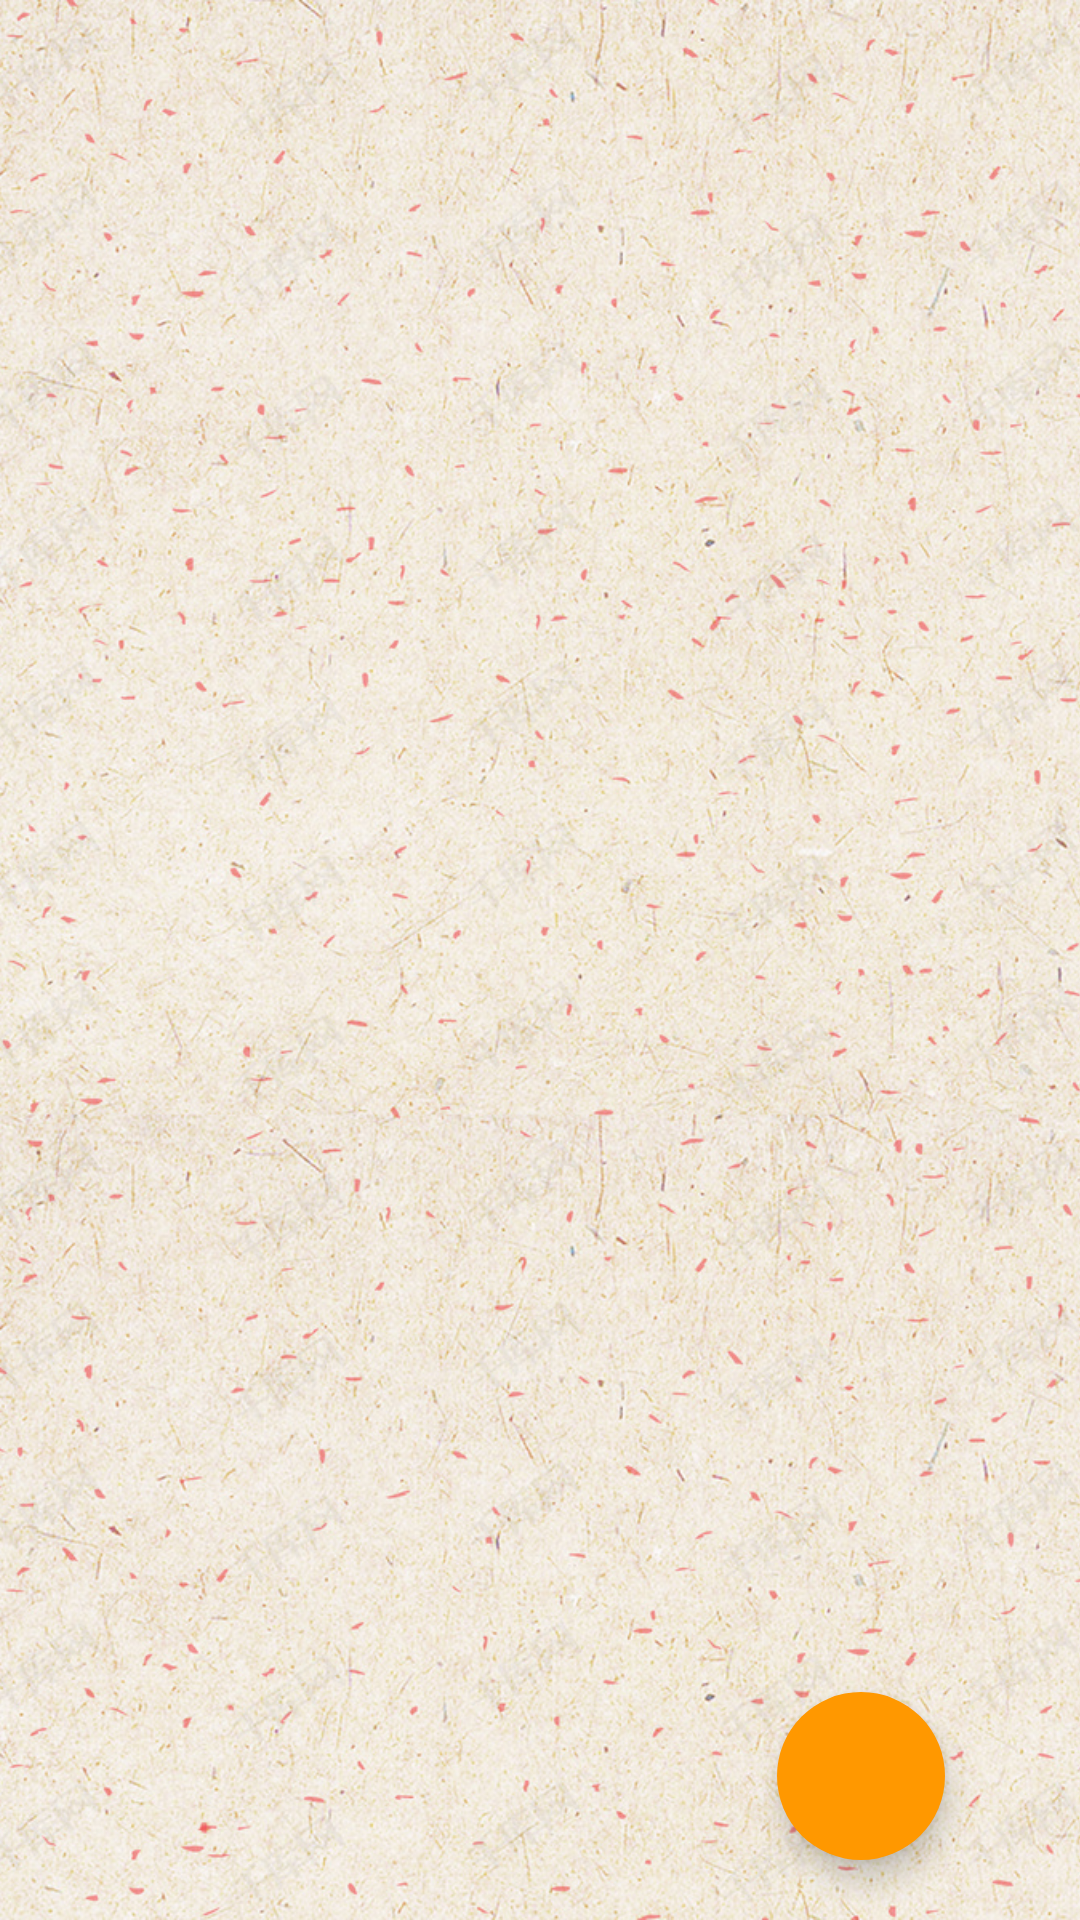

This screen was rendered from an Android layout file. Write that file and the resources it references.
<!-- AndroidManifest.xml: activity theme ListTheme -->
<!-- res/layout/fragment_note_list.xml -->
<?xml version="1.0" encoding="utf-8"?>
<FrameLayout xmlns:android="http://schemas.android.com/apk/res/android"
    xmlns:app="http://schemas.android.com/apk/res-auto"
    android:layout_height="match_parent"
    android:layout_width="match_parent"
  >
    <ImageView
        android:layout_width="match_parent"
        android:layout_height="match_parent"
        android:src="@drawable/img_background"
        android:scaleType="centerCrop"
        />
    <android.support.v7.widget.RecyclerView
        android:layout_width="match_parent"
        android:layout_height="match_parent"
        android:id="@+id/note_recycleView"
        />
    <android.support.design.widget.FloatingActionButton
        android:id="@+id/id_icon_add"
        android:layout_width="wrap_content"
        android:layout_height="wrap_content"
        android:src="@drawable/ic_action_add"
        android:clickable="true"
        android:focusable="true"
        app:backgroundTint="#FF9800"
        android:layout_gravity="bottom|end"
        android:layout_marginEnd="45dp"
        android:layout_marginBottom="20dp"
        app:rippleColor="#C07714"
        app:borderWidth="0dp"
        />

</FrameLayout>
<!-- resources referenced by this layout -->
<resources>
  <!-- drawable img_background: jpg bitmap (drawable-mdpi, 639559 bytes) -->
  <style name="ListTheme" parent="Theme.AppCompat.Light.DarkActionBar">
          
          <item name="colorPrimary">#EFE9D3</item>
          <item name="colorPrimaryDark">#EFE9D3</item>
          <item name="colorAccent">#EFE9D3</item>
  
  
      </style>
</resources>
